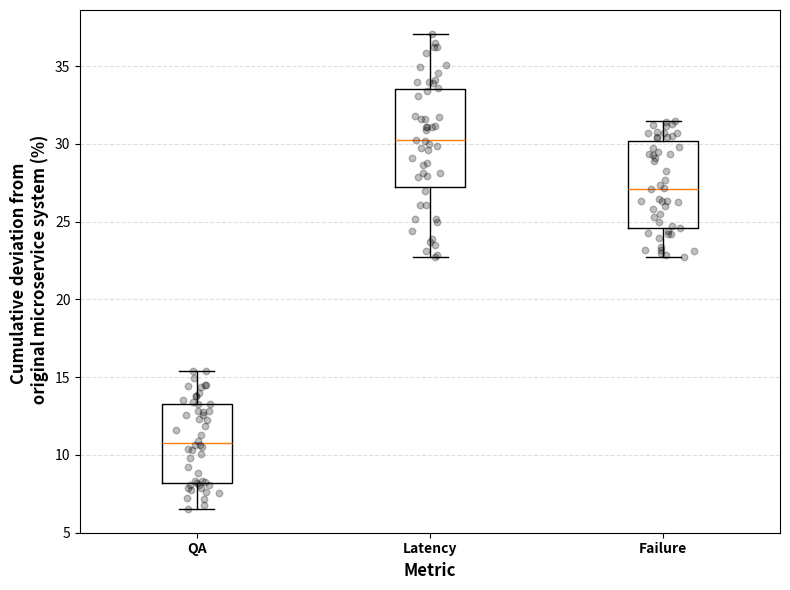

The matplotlib source for this figure:
import matplotlib.pyplot as plt
import numpy as np
import random


# ============================================================
# Random migration-order results
#
# Replace these example lists with your actual results.
# Each value = cumulative deviation (%) from original
# microservice system for one random migration order.
# ============================================================

qa_random = [random.uniform(6.5, 15.7) for _ in range(50)]

latency_random = [random.uniform(22.7, 37.7) for _ in range(50)]

failure_random = [random.uniform(22.6, 31.5) for _ in range(50)]


data = [
    qa_random,
    latency_random,
    failure_random
]


# ============================================================
# Plot
# ============================================================

fig, ax = plt.subplots(figsize=(8, 6))

bp = ax.boxplot(
    data,
    labels=[
        "QA",
        "Latency",
        "Failure"
    ],
    patch_artist=False,
    showmeans=False,
    showfliers=True
)

for label in ax.get_xticklabels():
    label.set_fontweight("bold")
    
# ============================================================
# Add individual observations
#
# This is optional, but useful because you want to show
# the variation among random migration orders.
# ============================================================

# Scatter the real values with horizontal jitter
rng = np.random.default_rng(42)

for i, values in enumerate(data, start=1):
    jittered_x = rng.normal(
        loc=i,
        scale=0.045,
        size=len(values)
    )

    ax.scatter(
        jittered_x,
        values,
        s=22,
        alpha=0.25,
        color="black",
        zorder=3
    )



# ============================================================
# Axis labels
# ============================================================

ax.set_ylabel(
    "Cumulative deviation from \n original microservice system (%)",
     fontweight="bold",
        fontsize=12
)

ax.set_xlabel(
    "Metric",
    fontweight="bold",
    fontsize=12
)

# ax.set_title(
#     "System-wide Instability Across Random Migration Orders",
#     fontweight="bold",
#     fontsize=12
# )


# ============================================================
# Grid
# ============================================================

ax.grid(
    axis="y",
    linestyle="--",
    alpha=0.4
)


plt.tight_layout()
plt.savefig("random_order_degradation.png", dpi=400, bbox_inches="tight")
plt.show()
